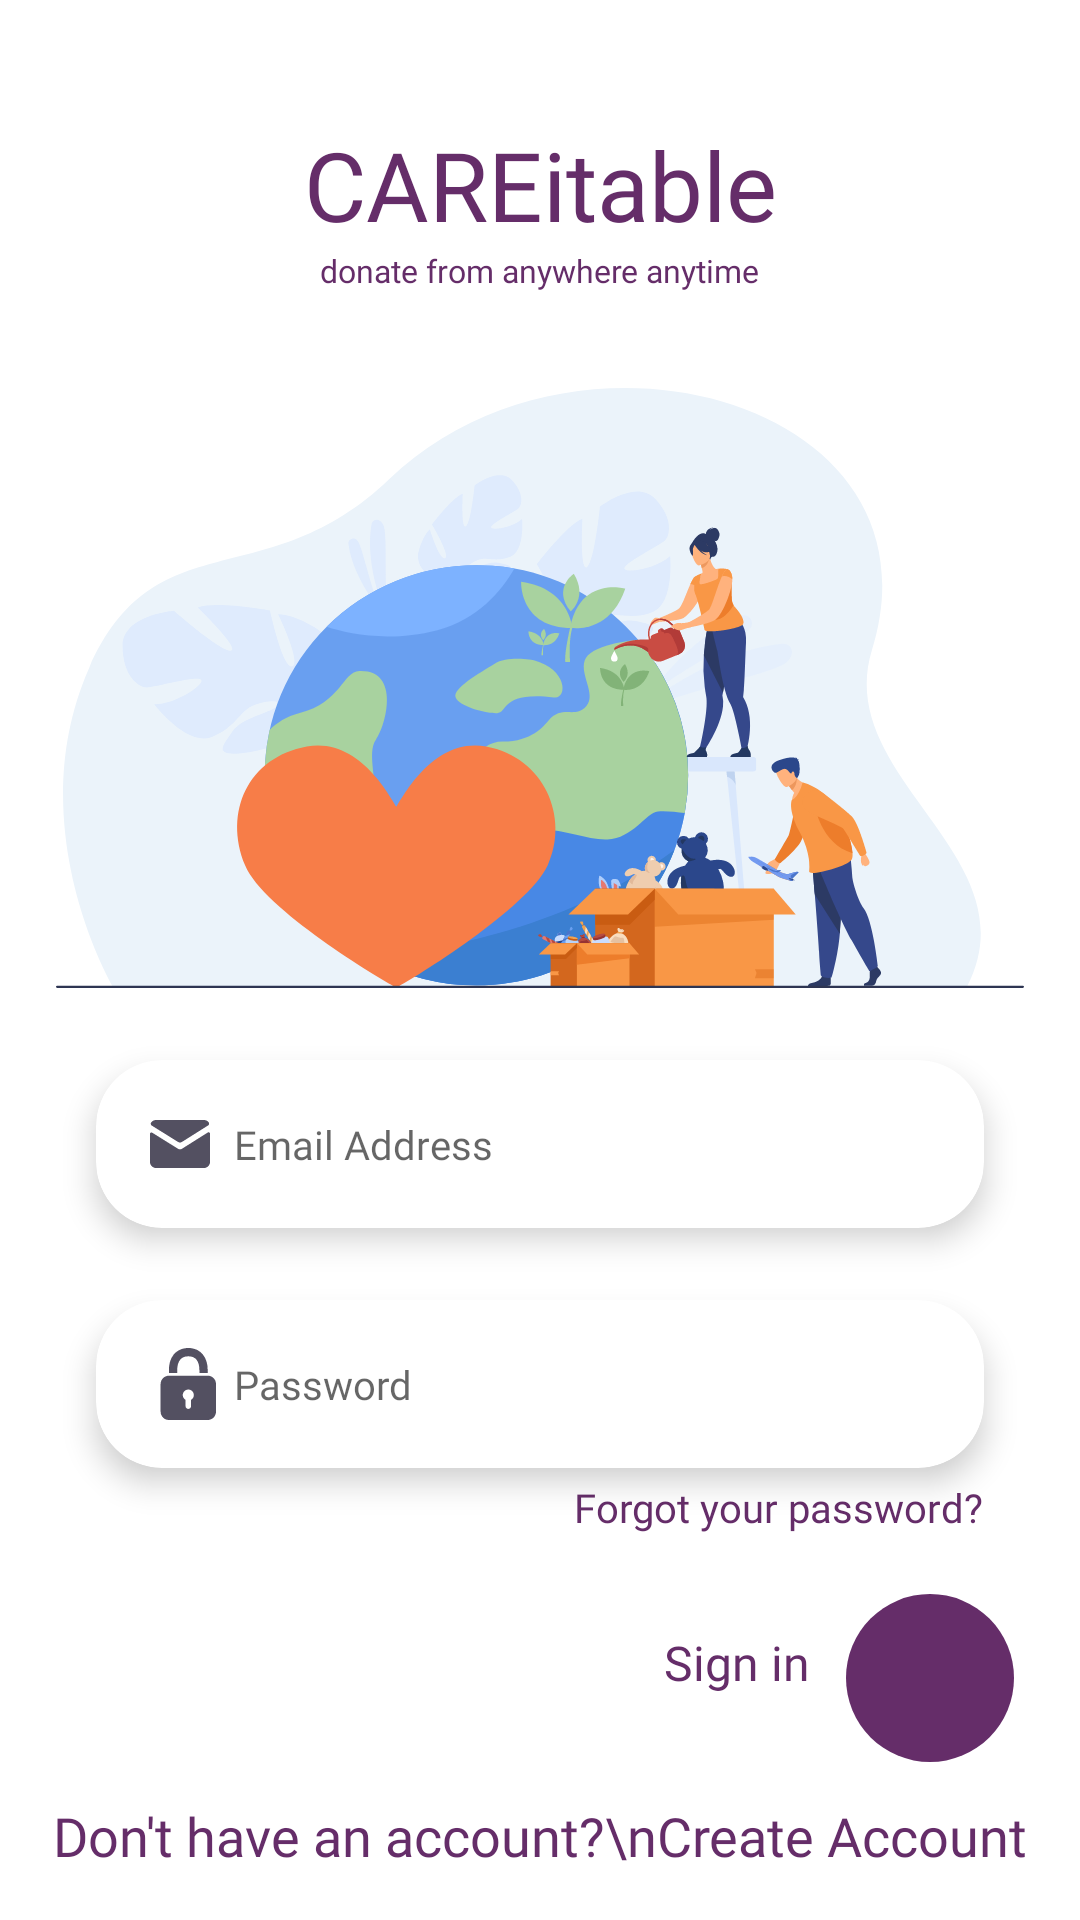

Reconstruct the res/layout file that produces this screen, plus the resources it refers to.
<!-- AndroidManifest.xml: application theme Theme.CAREitable -->
<!-- res/layout/activity_login.xml -->
<?xml version="1.0" encoding="utf-8"?>
<androidx.constraintlayout.widget.ConstraintLayout xmlns:android="http://schemas.android.com/apk/res/android"
    xmlns:app="http://schemas.android.com/apk/res-auto"
    xmlns:tools="http://schemas.android.com/tools"
    android:layout_width="match_parent"
    android:layout_height="match_parent"
    tools:context=".MainActivity">

    <TextView
        android:id="@+id/textView"
        android:layout_width="wrap_content"
        android:layout_height="wrap_content"
        android:layout_marginStart="8dp"
        android:layout_marginTop="40dp"
        android:layout_marginEnd="8dp"
        android:text="CAREitable"
        android:textSize="96px"
        android:textColor="@color/Primary"
        android:fontFamily="@font/comfortaa"
        app:layout_constraintEnd_toEndOf="parent"
        app:layout_constraintStart_toStartOf="parent"
        app:layout_constraintTop_toTopOf="parent" />

    <TextView
        android:id="@+id/textView2"
        android:layout_width="wrap_content"
        android:layout_height="wrap_content"
        android:layout_marginStart="8dp"
        android:layout_marginEnd="8dp"
        android:text="donate from anywhere anytime"
        android:textSize="32px"
        android:textColor="@color/Primary"
        android:fontFamily="@font/comfortaa"
        app:layout_constraintEnd_toEndOf="parent"
        app:layout_constraintStart_toStartOf="parent"
        app:layout_constraintTop_toBottomOf="@+id/textView" />

    <ImageView
        android:id="@+id/imageView"
        android:layout_width="wrap_content"
        android:layout_height="wrap_content"
        android:layout_marginStart="8dp"
        android:layout_marginTop="32dp"
        android:layout_marginEnd="8dp"
        android:background="@drawable/ic_loginregister"
        app:layout_constraintEnd_toEndOf="parent"
        app:layout_constraintStart_toStartOf="parent"
        app:layout_constraintTop_toBottomOf="@+id/textView2" />

    <com.google.android.material.card.MaterialCardView
        android:id="@+id/editTextCV"
        android:layout_width="match_parent"
        android:layout_height="wrap_content"
        android:layout_marginStart="32dp"
        android:layout_marginTop="24dp"
        android:layout_marginEnd="32dp"
        app:cardCornerRadius="22dp"
        app:cardElevation="6dp"
        app:layout_constraintEnd_toEndOf="parent"
        app:layout_constraintStart_toStartOf="parent"
        app:layout_constraintTop_toBottomOf="@+id/imageView">

        <EditText
            android:id="@+id/editText"
            android:layout_width="match_parent"
            android:layout_height="wrap_content"
            android:background="@color/fui_transparent"
            android:ems="10"
            android:drawableLeft="@drawable/ic_mail"
            android:drawableTint="#535061"
            android:drawablePadding="6dp"
            android:hint="Email Address"
            android:fontFamily="@font/comfortaa"
            android:inputType="textEmailAddress"
            android:padding="16dp"
            android:textSize="40px" />

    </com.google.android.material.card.MaterialCardView>

    <com.google.android.material.card.MaterialCardView
        android:id="@+id/editText2CV"
        android:layout_width="match_parent"
        android:layout_height="wrap_content"
        android:layout_marginStart="32dp"
        android:layout_marginTop="24dp"
        android:layout_marginEnd="32dp"
        app:cardCornerRadius="22dp"
        app:cardElevation="6dp"
        app:layout_constraintEnd_toEndOf="parent"
        app:layout_constraintStart_toStartOf="parent"
        app:layout_constraintTop_toBottomOf="@+id/editTextCV">

        <EditText
            android:id="@+id/editText2"
            android:layout_width="match_parent"
            android:layout_height="wrap_content"
            android:background="@color/fui_transparent"
            android:ems="10"
            android:drawableLeft="@drawable/ic_lock"
            android:drawableTint="#535061"
            android:drawablePadding="6dp"
            android:hint="Password"
            android:fontFamily="@font/comfortaa"
            android:inputType="textPassword"
            android:padding="16dp"
            android:textSize="40px" />

    </com.google.android.material.card.MaterialCardView>


    <TextView
        android:id="@+id/tvForgotPass"
        android:layout_width="wrap_content"
        android:layout_height="wrap_content"
        android:layout_marginTop="4dp"
        android:layout_marginStart="8dp"
        android:layout_marginEnd="8dp"
        android:text="Forgot your password?"
        android:textSize="40px"
        android:textColor="@color/Primary"
        android:fontFamily="@font/comfortaa"
        app:layout_constraintEnd_toEndOf="parent"
        app:layout_constraintHorizontal_bias="0.883"
        app:layout_constraintStart_toStartOf="parent"
        app:layout_constraintTop_toBottomOf="@+id/editText2CV" />


    <ImageButton
        android:id="@+id/btnLogin"
        android:src="@drawable/ic_right_arrow"
        android:visibility="visible"
        android:layout_width="56dp"
        android:textSize="42sp"
        android:fontFamily="@font/comfortaa_bold"
        android:layout_height="56dp"
        android:layout_marginStart="8dp"
        android:layout_marginTop="20dp"
        android:layout_marginEnd="8dp"
        android:background="@drawable/circle_button"
        app:layout_constraintEnd_toEndOf="parent"
        app:layout_constraintHorizontal_bias="0.951"
        app:layout_constraintStart_toStartOf="parent"
        app:layout_constraintTop_toBottomOf="@+id/tvForgotPass"
        app:tint="@color/white" />

    <TextView
        android:id="@+id/textView4"
        android:layout_width="wrap_content"
        android:layout_height="wrap_content"
        android:layout_marginTop="32dp"
        android:layout_marginEnd="12dp"
        android:fontFamily="@font/comfortaa"
        android:text="Sign in"
        android:textColor="@color/Primary"
        android:textSize="48px"
        app:layout_constraintEnd_toStartOf="@+id/btnLogin"
        app:layout_constraintTop_toBottomOf="@+id/tvForgotPass" />

    <TextView
        android:id="@+id/tvRegisterHere"
        android:layout_width="wrap_content"
        android:layout_height="wrap_content"
        android:layout_marginStart="8dp"
        android:layout_marginEnd="8dp"
        android:layout_marginBottom="16dp"
        android:fontFamily="@font/comfortaa"
        android:text="Don't have an account?\nCreate Account"
        android:textAlignment="center"
        android:textSize="18sp"
        android:textColor="@color/Primary"
        app:layout_constraintBottom_toBottomOf="parent"
        app:layout_constraintEnd_toEndOf="parent"
        app:layout_constraintStart_toStartOf="parent" />

</androidx.constraintlayout.widget.ConstraintLayout>
<!-- resources referenced by this layout -->
<resources>
  <color name="Primary">#652D69</color>
  <color name="white">#FFFFFFFF</color>
  <!-- drawable circle_button (drawable) -->
  <?xml version="1.0" encoding="utf-8"?>
  <selector xmlns:android="http://schemas.android.com/apk/res/android">
      <item android:state_pressed="false">
          <shape android:shape="oval">
              <solid android:color="@color/Primary"/>
          </shape>
      </item>
      <item android:state_pressed="true">
          <shape android:shape="oval">
              <solid android:color="@color/Primary"/>
          </shape>
      </item>
  </selector>
  <!-- drawable ic_lock (drawable) -->
  <vector android:height="24dp" android:viewportHeight="26"
      android:viewportWidth="26" android:width="24dp" xmlns:android="http://schemas.android.com/apk/res/android">
      <path android:fillColor="#A8A8A8" android:pathData="M16,0C13.7891,0 11.8789,0.918 10.6875,2.4063C9.4961,3.8945 9,5.8242 9,7.9063L9,9L12,9L12,7.9063C12,6.3281 12.3906,5.0859 13.0313,4.2813C13.6719,3.4766 14.543,3 16,3C17.4609,3 18.3281,3.4492 18.9688,4.25C19.6094,5.0508 20,6.3086 20,7.9063L20,9L23,9L23,7.9063C23,5.8125 22.4727,3.8633 21.2813,2.375C20.0898,0.8867 18.207,0 16,0ZM9,10C7.3438,10 6,11.3438 6,13L6,23C6,24.6563 7.3438,26 9,26L23,26C24.6563,26 26,24.6563 26,23L26,13C26,11.3438 24.6563,10 23,10ZM16,15C17.1055,15 18,15.8945 18,17C18,17.7383 17.5977,18.3711 17,18.7188L17,21C17,21.5508 16.5508,22 16,22C15.4492,22 15,21.5508 15,21L15,18.7188C14.4023,18.3711 14,17.7383 14,17C14,15.8945 14.8945,15 16,15Z"/>
  </vector>
  <!-- drawable ic_loginregister: vector/xml drawable (drawable, 52255 chars, omitted) -->
  <!-- drawable ic_mail (drawable) -->
  <vector android:height="24dp" android:viewportHeight="24"
      android:viewportWidth="24" android:width="24dp" xmlns:android="http://schemas.android.com/apk/res/android">
      <path android:fillColor="#A8A8A8" android:pathData="M4,4C3.334,4 2.7468,4.3271 2.3848,4.8301C2.1408,5.1681 2.2486,5.6472 2.6016,5.8672L11.3828,11.3398C11.7608,11.5758 12.2392,11.5758 12.6172,11.3398L21.3613,5.8203C21.7283,5.5883 21.8198,5.0841 21.5488,4.7461C21.1838,4.2921 20.627,4 20,4L4,4zM21.5156,8.0859C21.432,8.0869 21.3471,8.1099 21.2676,8.1602L12.6172,13.6152C12.2392,13.8502 11.7608,13.8493 11.3828,13.6133L2.7305,8.2227C2.4125,8.0247 2,8.2539 2,8.6289L2,18C2,19.105 2.895,20 4,20L20,20C21.105,20 22,19.105 22,18L22,8.5645C22,8.2825 21.7665,8.0832 21.5156,8.0859z"/>
  </vector>
  <style name="Theme.CAREitable" parent="Theme.MaterialComponents.Light.NoActionBar">
          
          <item name="colorPrimary">@color/Primary</item>
          <item name="colorPrimaryVariant">@color/purple_700</item>
          <item name="colorOnPrimary">@color/white</item>
          
          <item name="colorSecondary">@color/Secondary</item>
          <item name="colorSecondaryVariant">@color/teal_700</item>
          <item name="colorOnSecondary">@color/black</item>
          
          <item name="android:statusBarColor" tools:targetApi="l">?attr/colorPrimaryVariant</item>
          
      </style>
  <color name="purple_700">#FF3700B3</color>
  <color name="Secondary">#5DD3BE</color>
  <color name="teal_700">#FF018786</color>
  <color name="black">#FF000000</color>
</resources>
